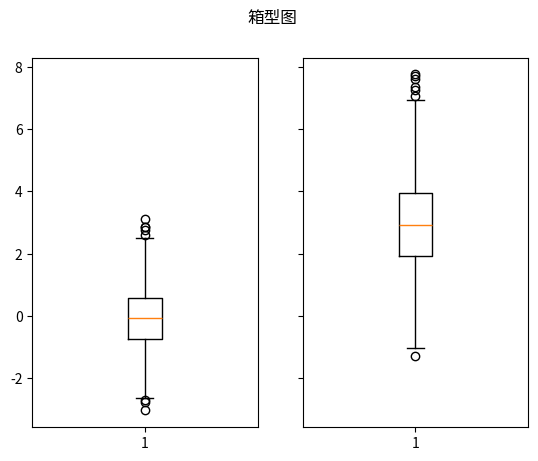

The script that saved this image:
import numpy as np
#导入pyplot模块
import matplotlib.pyplot as plt

#使用中文字体
import matplotlib as mpl
mpl.rcParams['font.family']=['Microsoft Yahei', 'sans-serif']
mpl.rcParams['axes.unicode_minus']=False

s1=np.random.normal(0,1,1000)
s2=np.random.normal(3,1.5,1000)

fig, (ax0,ax1) = plt.subplots(1,2,sharey=True)
ax0.boxplot(s1)
ax1.boxplot(s2)
fig.suptitle("箱型图")
plt.show()
